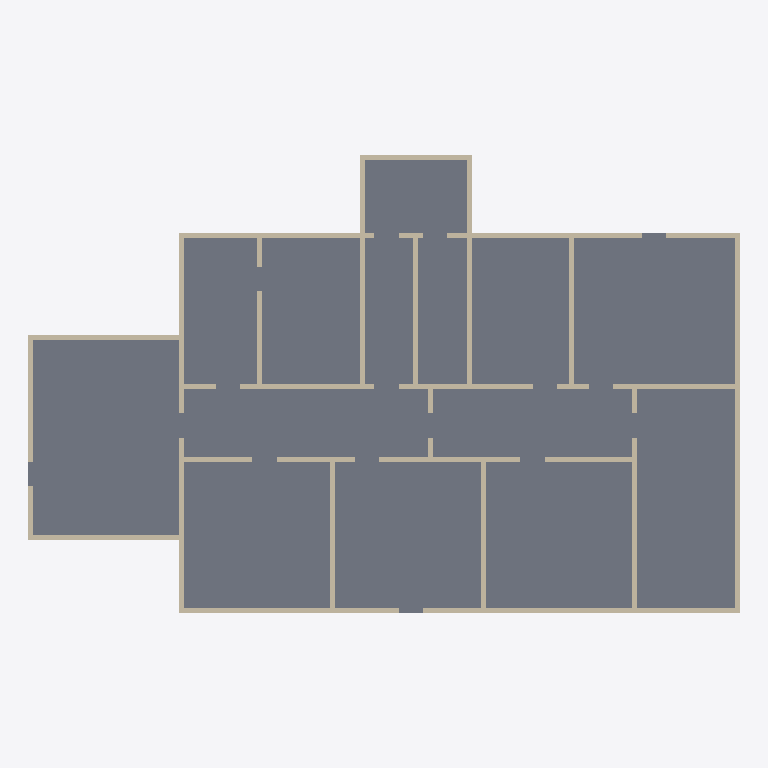
Plan cut of the same IFC building model at storey 'Ground' (level 0.00 m, cut at 1.40 m), seen from above with north up, elements coloured by IFC class: 37 walls (beige), 14 slabs (grey). Cut surfaces are drawn darker.
Extent 29.2 m × 18.8 m × 3.2 m (x, y, z). Storeys (1): Ground at 0.00 m. Elements (70): 56 IfcWall, 14 IfcSlab.

HEADER;
FILE_DESCRIPTION(('ViewDefinition [CoordinationView]'),'2;1');
FILE_NAME('','2026-06-06T19:13:07',(''),(''),'IfcOpenShell 0.8.0','IfcOpenShell 0.8.0','');
FILE_SCHEMA(('IFC4'));
ENDSEC;
DATA;
#1=IFCPROJECT('3VkXz4H_H3TwFzMNLR$nWa',$,$,$,$,$,$,(#8,#12),#3);
#18=IFCSITE('3aQ7mxd8fEAP8QBLVcMHyt',$,'Main Site',$,$,$,$,$,$,$,$,$,$,$);
#19=IFCBUILDING('3IFt02b7z3k87AEsTI5spx',$,'Building',$,$,$,$,$,$,$,$,$);
#20=IFCBUILDINGSTOREY($,$,'Ground',$,$,$,$,$,$,0.0);
#129=IFCSLAB('10wmPHgN99lvlPCnWDNaTa',$,'entry_lobbyslab',$,$,#148,#143,$,$);
#1629=IFCSLAB('12ijQvcrj4ExvtTZM2iSUe',$,'ne_lobbyslab',$,$,#1648,#1643,$,$);
#629=IFCSLAB('3FMkKnMQD9AxAA7AnHfWyS',$,'east_lobbyslab',$,$,#648,#643,$,$);
#379=IFCSLAB('1OXJAAuev7C8xtPAo6UIWw',$,'s2_officeslab',$,$,#398,#393,$,$);
#254=IFCSLAB('3QYBDLZqj2o8xoYShlcxh0',$,'s1_officeslab',$,$,#273,#268,$,$);
#504=IFCSLAB('0Ujm2eTDz1$Rpc4u_gYF5J',$,'s3_officeslab',$,$,#523,#518,$,$);
#754=IFCSLAB('28teM7nAXClODG96r1DkeJ',$,'west_corridorslab',$,$,#773,#768,$,$);
#1129=IFCSLAB('1yQGR9dz11AAQ3B$uITxvi',$,'n2_officeslab',$,$,#1148,#1143,$,$);
#1504=IFCSLAB('2Kx1_nBb97SxTqr856BLoo',$,'n3_officeslab',$,$,#1523,#1518,$,$);
#879=IFCSLAB('35zsJPyMD5EhFttf3I8TFY',$,'east_corridorslab',$,$,#898,#893,$,$);
#1004=IFCSLAB('1Mvsl_16bBJgs7Ehi0QA9m',$,'n1_officeslab',$,$,#1023,#1018,$,$);
#1754=IFCSLAB('3pCHDz1nX0PxhYwECfaFwm',$,'north_cleanslab',$,$,#1773,#1768,$,$);
#1379=IFCSLAB('0ZoiL4$tbCDxvqC4_CViHY',$,'north_storeslab',$,$,#1398,#1393,$,$);
#1254=IFCSLAB('1S03YXjcz77Q3TBJ_SPYG$',$,'north_corridorslab',$,$,#1273,#1268,$,$);
#585=IFCWALL('2SxA7TYQH7CgvPYIszd6y6',$,'east_lobbywallE',$,$,#606,#601,$,$);
#666=IFCWALL('1qU0SgHzj2T8n__RKndvbq',$,'west_corridorwallN',$,$,#687,#682,$,$);
#107=IFCWALL('0Fos4SJyX8WfmNWMKk_xb8',$,'entry_lobbywallW',$,$,#128,#123,$,$);
#85=IFCWALL('2BDC45r2TBLAtn6iVlEnO8',$,'entry_lobbywallE',$,$,#106,#101,$,$);
#210=IFCWALL('1$mhuN4Jv5r8wFLqOOS12x',$,'s1_officewallE',$,$,#231,#226,$,$);
#335=IFCWALL('079O6m_j55K9av87HACDpN',$,'s2_officewallE',$,$,#356,#351,$,$);
#460=IFCWALL('1lMxTsG79Ce8MhdUAfmhWK',$,'s3_officewallE',$,$,#481,#476,$,$);
#791=IFCWALL('27NdeC5A12Rei3DSIXwk0E',$,'east_corridorwallN',$,$,#812,#807,$,$);
#1085=IFCWALL('2M5S9g9BvClAZBaynQNncU',$,'n2_officewallE',$,$,#1106,#1101,$,$);
#1210=IFCWALL('08ftWDatv2P9d_iYdMd2PM',$,'north_corridorwallE',$,$,#1231,#1226,$,$);
#1335=IFCWALL('1QnGbxb_rA3R3_cIudZrK3',$,'north_storewallE',$,$,#1356,#1351,$,$);
#1460=IFCWALL('0wmviFaqH6fwFJCalCKiNg',$,'n3_officewallE',$,$,#1481,#1476,$,$);
#1585=IFCWALL('1sV3sXj4z188OpOHs6OR15',$,'ne_lobbywallE',$,$,#1606,#1601,$,$);
#63=IFCWALL('0MxUyiHVr8HvObA59a_kxR',$,'entry_lobbywallS',$,$,#84,#79,$,$);
#41=IFCWALL('1yn_25usTB7PGjfv9p0l5m',$,'entry_lobbywallN',$,$,#62,#57,$,$);
#188=IFCWALL('3aaCT9hXf2$wmvZe9MgB_y',$,'s1_officewallS',$,$,#209,#204,$,$);
#438=IFCWALL('0y_PK6M6b6uxugdw8uz_Ep',$,'s3_officewallS',$,$,#459,#454,$,$);
#1541=IFCWALL('0uX67ltWf8AB0dXaRvJXyJ',$,'ne_lobbywallN',$,$,#1562,#1557,$,$);
#960=IFCWALL('2VLkxJu_TAUfv1_dLifAYf',$,'n1_officewallE',$,$,#981,#976,$,$);
#291=IFCWALL('2eqwRjiXT1zurZTtnSrIuQ',$,'s2_officewallN',$,$,#312,#307,$,$);
#313=IFCWALL('0zeiTHUUH628GyM5faCL_1',$,'s2_officewallS',$,$,#334,#329,$,$);
#166=IFCWALL('2Q8vZGo$j1nx2uSiiznEz3',$,'s1_officewallN',$,$,#187,#182,$,$);
#416=IFCWALL('1iyqa6Zf96UQP8Yr5vTtXb',$,'s3_officewallN',$,$,#437,#432,$,$);
#982=IFCWALL('2UUC9uIl5Dav5SqHGVPHM9',$,'n1_officewallW',$,$,#1003,#998,$,$);
#1666=IFCWALL('1xlmCPQfDDXO_vsSFbY6mW',$,'north_cleanwallN',$,$,#1687,#1682,$,$);
#541=IFCWALL('3P1Q1yIZn6TQG7e1APHdUl',$,'east_lobbywallN',$,$,#562,#557,$,$);
#563=IFCWALL('0QFXsLRSjDnxnbHA17g9IU',$,'east_lobbywallS',$,$,#584,#579,$,$);
#1041=IFCWALL('0jAH9B8QD8ceAdP9NAaUNg',$,'n2_officewallN',$,$,#1062,#1057,$,$);
#1416=IFCWALL('3KzSOHp756gfDt7XgFCVE7',$,'n3_officewallN',$,$,#1437,#1432,$,$);
#1710=IFCWALL('0uqpf$K8L0aQUnnMOlM_PK',$,'north_cleanwallE',$,$,#1731,#1726,$,$);
#1732=IFCWALL('3r$ZbiF0L7y8yrNiHeh7In',$,'north_cleanwallW',$,$,#1753,#1748,$,$);
#232=IFCWALL('34O0E3d$12V9Eub$XR$r_q',$,'s1_officewallW',$,$,#253,#248,$,$);
#916=IFCWALL('0buxnDTMn2ugKFEubPDcUK',$,'n1_officewallN',$,$,#937,#932,$,$);
#607=IFCWALL('13x5_tPQPA7ut80PhwvGs8',$,'east_lobbywallW',$,$,#628,#623,$,$);
#710=IFCWALL('3X_6BJPK10L8toq1q2m7WM',$,'west_corridorwallE',$,$,#731,#726,$,$);
#1291=IFCWALL('1u53BCrgz5UeDIHVF8hrH3',$,'north_storewallN',$,$,#1312,#1307,$,$);
#1166=IFCWALL('0lWAvcMkP5ueXg2pDe85pt',$,'north_corridorwallN',$,$,#1187,#1182,$,$);
ENDSEC;
